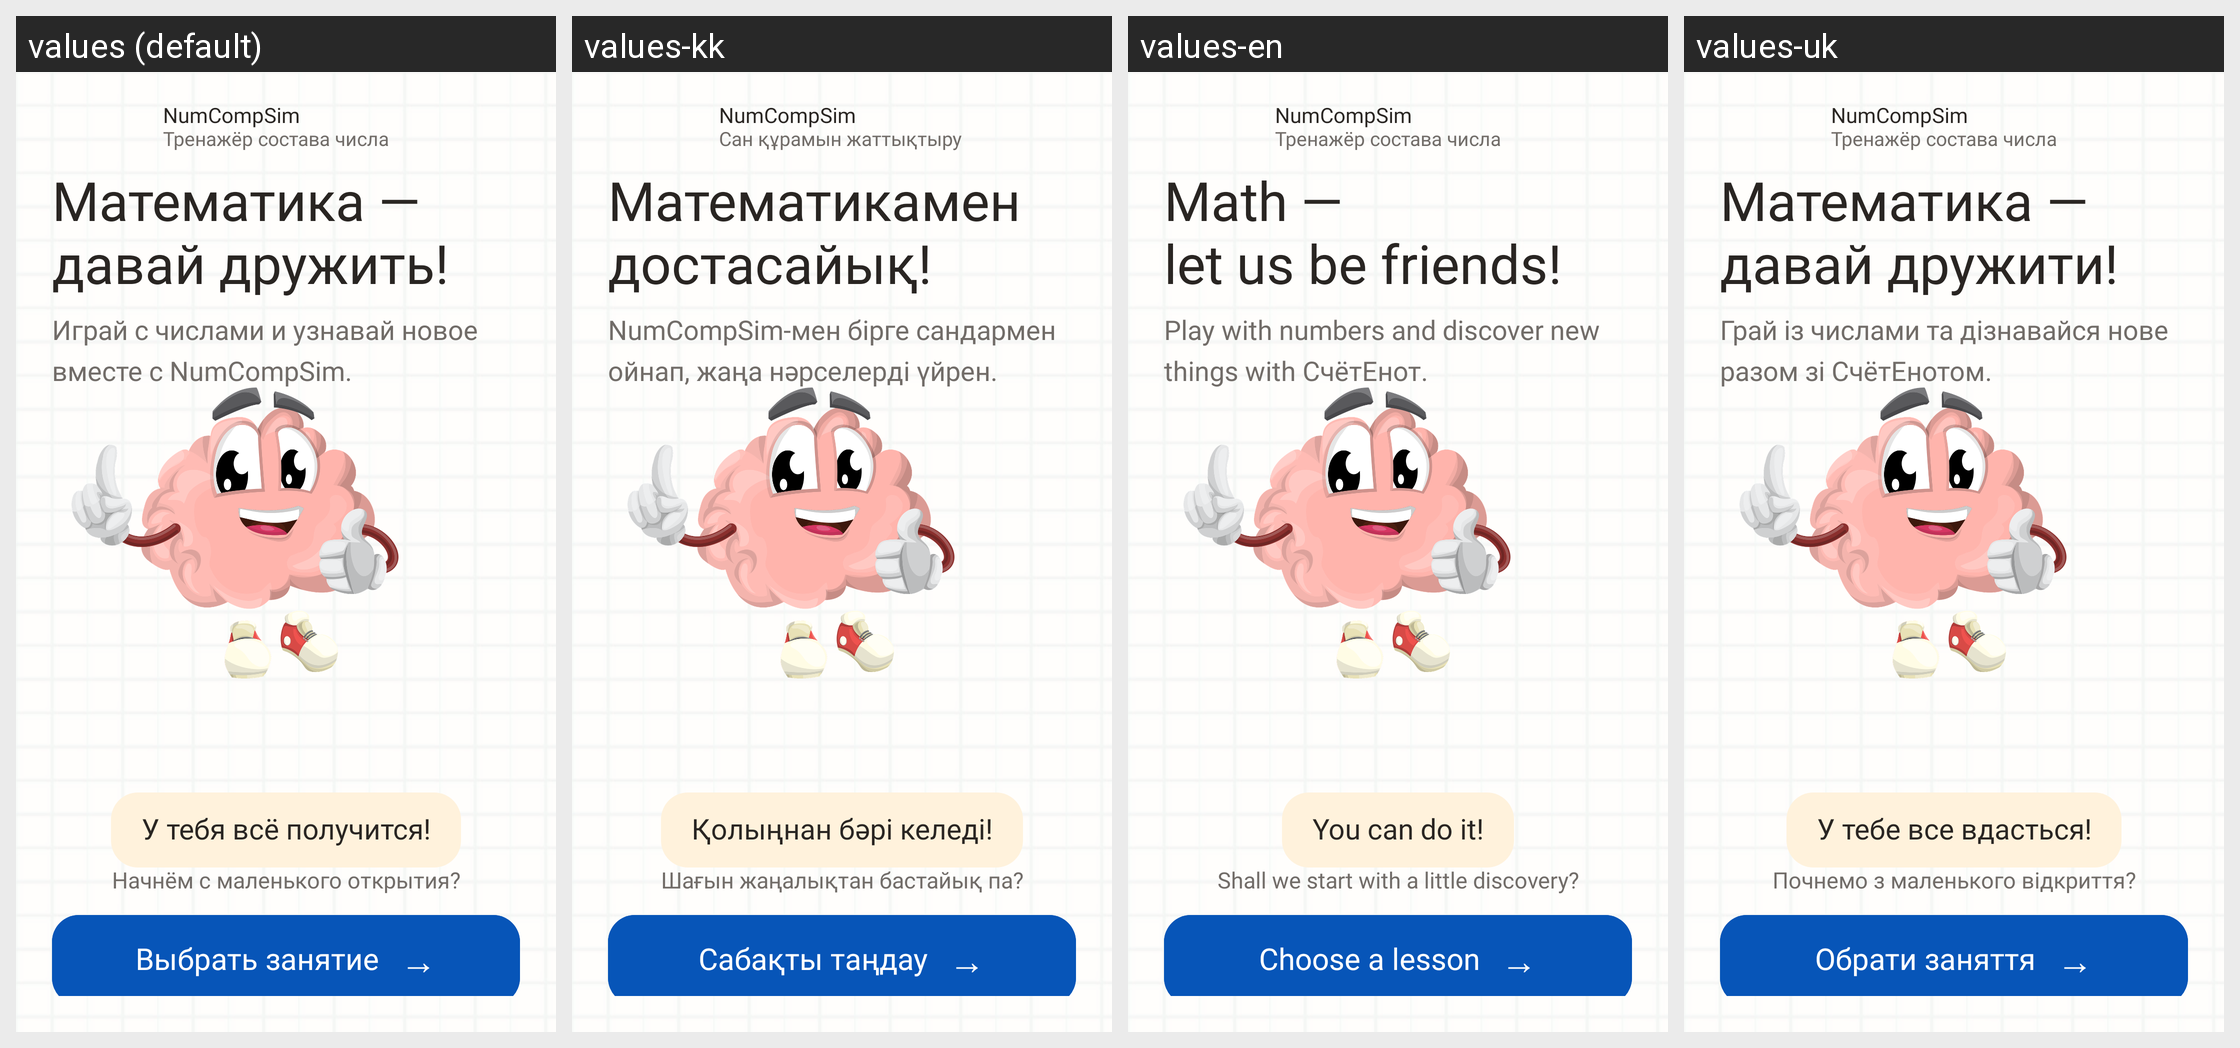

Locale-by-locale string values for the Android screen shown in this grid:
Android screen res/layout/ncs_v2_welcome.xml rendered under 4 locales, left to right: values (default), values-kk, values-en, values-uk. Device: Nexus 5 (rendered at 1080×1920; each locale shown at half size, 540×960, under a caption strip naming it); theme Theme.CompositionOfNumbers.
Strings drawn on this screen, with the default value and each locale's value (text and hints the layout hard-codes, and strings that could not be matched under every locale, appear in the picture but are not listed):

ncs_v2_brand
  values: NumCompSim
  values-kk: NumCompSim  [not translated; the default value is used]
  values-en: NumCompSim  [not translated; the default value is used]
  values-uk: NumCompSim  [not translated; the default value is used]

ncs_v2_brand_subtitle
  values: Тренажёр состава числа
  values-kk: Сан құрамын жаттықтыру
  values-en: Тренажёр состава числа  [not translated; the default value is used]
  values-uk: Тренажёр состава числа  [not translated; the default value is used]

ncs_v2_welcome_math_title
  values: Математика —
      давай дружить!
  values-kk: Математикамен
      достасайық!
  values-en: Math —
      let us be friends!
  values-uk: Математика —
      давай дружити!

ncs_v2_welcome_math_description
  values: Играй с числами и узнавай новое вместе с NumCompSim.
  values-kk: NumCompSim-мен бірге сандармен ойнап, жаңа нәрселерді үйрен.
  values-en: Play with numbers and discover new things with СчётЕнот.
  values-uk: Грай із числами та дізнавайся нове разом зі СчётЕнотом.

ncs_v2_you_can_do_it
  values: У тебя всё получится!
  values-kk: Қолыңнан бәрі келеді!
  values-en: You can do it!
  values-uk: У тебе все вдасться!

ncs_v2_small_discovery
  values: Начнём с маленького открытия?
  values-kk: Шағын жаңалықтан бастайық па?
  values-en: Shall we start with a little discovery?
  values-uk: Почнемо з маленького відкриття?

ncs_v2_choose_lesson
  values: Выбрать занятие
  values-kk: Сабақты таңдау
  values-en: Choose a lesson
  values-uk: Обрати заняття

ncs_v2_arrow_forward
  values: →
  values-kk: →  [not translated; the default value is used]
  values-en: →  [not translated; the default value is used]
  values-uk: →  [not translated; the default value is used]
